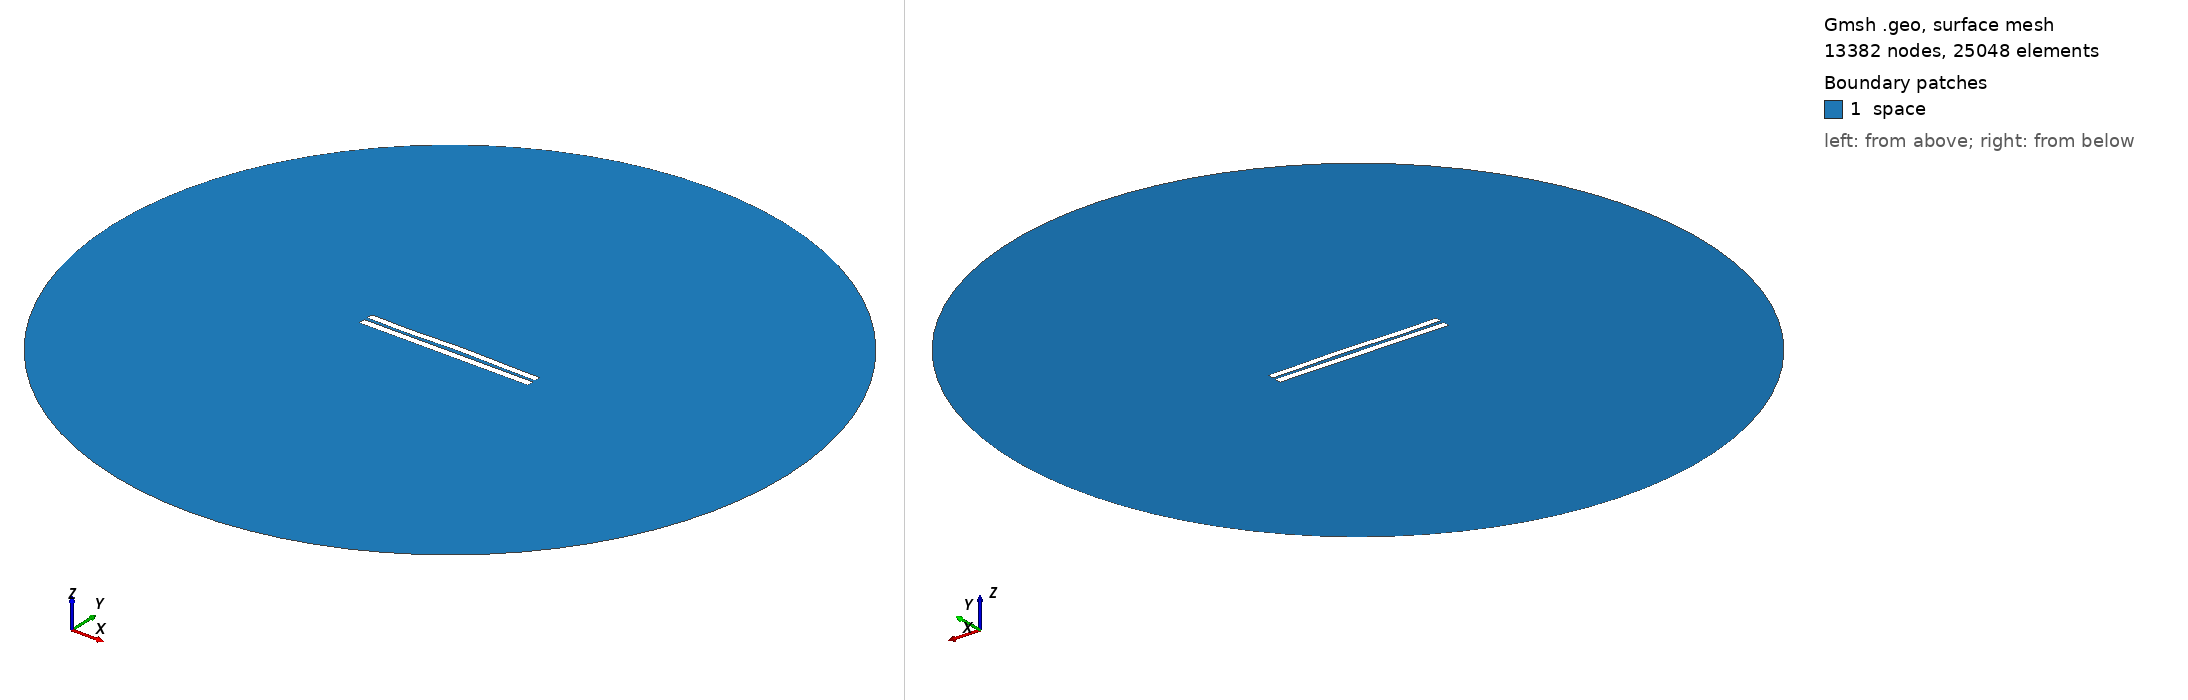

Gmsh geometry script, surface-meshed: 13382 nodes, 25048 surface elements. Boundary patches (legend numbers): 1 space. Left view from above one corner, right view from below the opposite corner. Legend entries are the model's physical surfaces. The drawing asked Gmsh for element sizes between 1% and 20% of the model's largest extent; the script's own settings can give other sizes.

=== 4601.geo (drawn) ===
//---------------------------------------
// Geometry kernel
//---------------------------------------

SetFactory("OpenCASCADE");



//---------------------------------------
// Parameters of the geometry
//---------------------------------------

// Overetch of the upper plate
overetch = 0.125;

// Distance between the plates
distance = 2.0;

// Discretization over the x axis (for the deformation)
nx = 50; 

// Length of the plate
L = 100 - overetch; 

// Number of modes
n = 4; 

// 1st mode coefficient
coeff(1) = -0.075;
beta(1) = 0.596864 * 3.1415926535 / L;

// 2nd mode coefficient
coeff(2) = 0.15;
beta(2) = 1.49418 * 3.1415926535 / L;

// 3rd mode coefficient
coeff(3) = -0.15;
beta(3) = 2.50025 * 3.1415926535 / L;

// 4th mode coefficient
coeff(4) = -0.15;
beta(4) = 3.49999 * 3.1415926535 / L;



//---------------------------------------
// Upper plate (deformed rectangle)
//---------------------------------------

// Coordiantes of the upper plate
xmin = -50;
xmax = 50 - overetch;

// Height of the upper plate
yheight = 4 - 2 * overetch;

// Indexes of the points
UpperID[] = {};
LowerID[] = {};
LeftID[] = {};
RightID[] = {};

// Point index
p = 1;

// Horizontal edges
For i In {1:nx}
    x = xmin + (i-1)*(xmax - xmin)/(nx-1);

    y_bottom = distance / 2 + overetch;
    For j In {1:n}
        C = (Cosh(beta(j)*L) + Cos(beta(j)*L)) / (Sinh(beta(j)*L) + Sin(beta(j)*L));
        y_bottom  = y_bottom + coeff(j) * (Cosh(beta(j)*(x+50)) - Cos(beta(j)*(x+50)) - C * (Sinh(beta(j)*(x+50)) - Sin(beta(j)*(x+50))));
    EndFor

    y_top = y_bottom + yheight;

    Point(p) = {x, y_top, 0, 1.0};
    UpperID[i] = p;
    p = p + 1;

    Point(p) = {x, y_bottom, 0, 1.0};
    LowerID[i] = p;
    p = p + 1;
EndFor

// Create point lists
UpperPts[] = {}; LowerPts[] = {};
For i In {1:nx}
  UpperPts[] += {UpperID[i]};
  LowerPts[] += {LowerID[i]};
EndFor

// Build splines
Spline(1) = {UpperPts[]};
Spline(2) = {LowerPts[]};
Line(3) = {LowerPts[nx-1], UpperPts[nx-1]};
Line(4) = {LowerPts[0], UpperPts[0]};

// Build the plane surface
Curve Loop(1) = {2, 3, -1, -4};
Plane Surface(1) = {1};



//---------------------------------------
// Lower plate (rectangle)
//---------------------------------------

// Vertices
Point(1001) = {-50, -1, 0, 1.0};
Point(1002) = { 50, -1, 0, 1.0};
Point(1003) = { 50,  -5, 0, 1.0};
Point(1004) = {-50,  -5, 0, 1.0};

// Edges
Line(5) = {1001, 1002};
Line(6) = {1002, 1003};
Line(7) = {1003, 1004};
Line(8) = {1004, 1001};

// Plane surface
Line Loop(2) = {5, 6, 7, 8};
Plane Surface(2) = {2}; 



//---------------------------------------
// Outer (fictious) boundary
//---------------------------------------

// Points
Point(1005) = {0, 0, 0};       // Center
Point(1006) = {200, 0, 0};     // Start point
Point(1007) = {0, 200, 0};     // 90 degrees
Point(1008) = {-200, 0, 0};    // 180 degrees
Point(1009) = {0, -200, 0};    // 270 degrees

// Circle arcs (each needs start, center, end)
Circle(9) = {1006, 1005, 1007};
Circle(10) = {1007, 1005, 1008};
Circle(11) = {1008, 1005, 1009};
Circle(12) = {1009, 1005, 1006};

// Plane surface for the entire domain
Curve Loop(3) = {9, 10, 11, 12};
Surface(3) = {3};

// Subtract the plates from the whole domain to obtain the actual domain where we want to solve the equations
BooleanDifference{ Surface{3}; Delete; }{ Surface{1}; Surface{2}; Delete; }




//---------------------------------------
// Transfinite Lines/Curves
//---------------------------------------

// Set the number of points on the boundaries
r = 7;

// Plates
Transfinite Curve {1, 2} = 50*r Using Progression 1;
Transfinite Curve {3, 4} = 2*r Using Progression 1;
Transfinite Line {5, 7} = 50*r Using Progression 1;
Transfinite Line {6, 8} = 2*r Using Progression 1;

// Outer boundary
Transfinite Line {9, 10, 11, 12} = 20 Using Progression 1;



//---------------------------------------
// Physical groups
//---------------------------------------                

// Physical curves (boundaries)
Physical Line("force_segment", 10) = {2};
Physical Line("upper_plate", 11) = {1, 3, 4};
Physical Line("lower_plate", 12) = {5, 6, 7, 8};
Physical Line("boundary", 20) = {9, 10, 11, 12};

// Physical Surfaces
Physical Surface("space", 30) = {3};



//---------------------------------------
// 6. Generate the Mesh
//---------------------------------------

// 2D mesh generation
Mesh 2;
